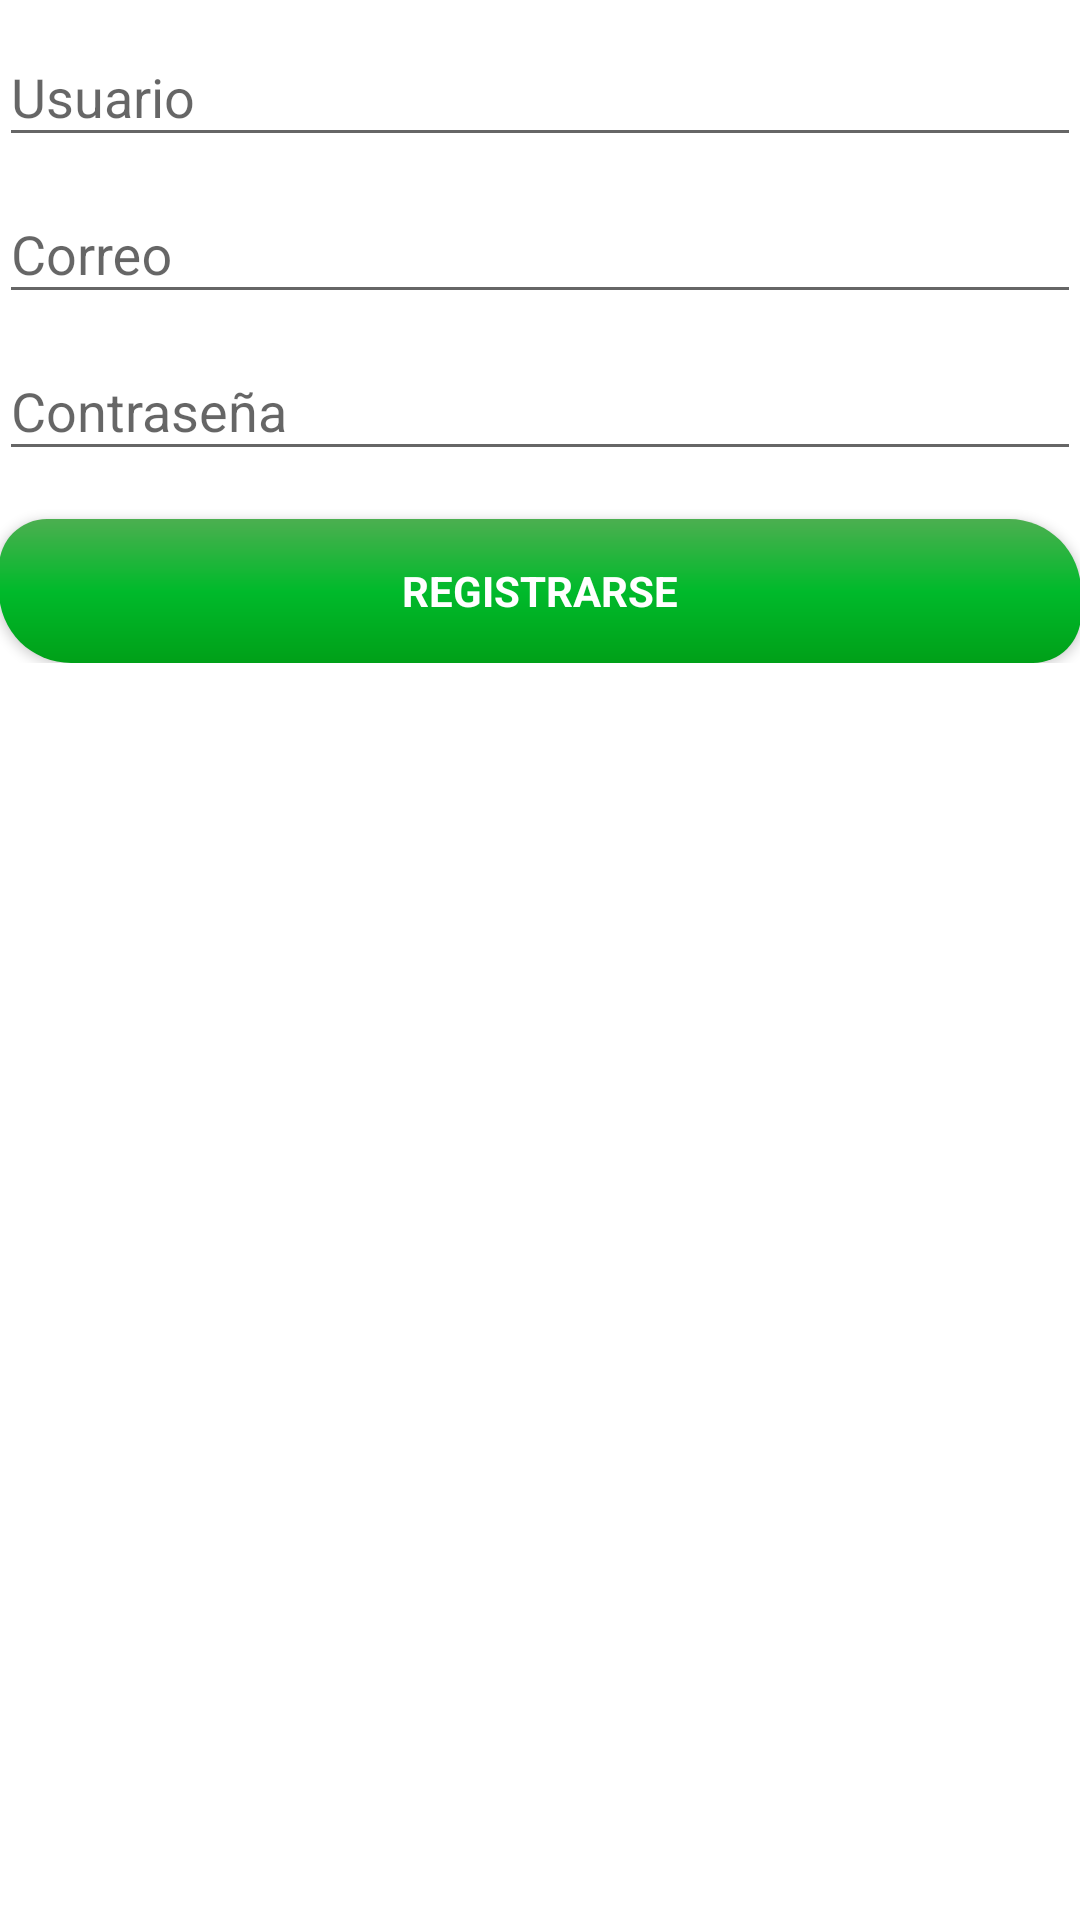

This screen was rendered from an Android layout file. Write that file and the resources it references.
<!-- AndroidManifest.xml: application theme AppTheme -->
<!-- res/layout/activity_register.xml -->
<LinearLayout xmlns:android="http://schemas.android.com/apk/res/android"
    android:layout_width="match_parent"
    android:layout_height="match_parent"
    android:gravity="center_horizontal"
    android:orientation="vertical"
    android:paddingBottom="@dimen/activity_vertical_margin"
    android:paddingLeft="@dimen/activity_horizontal_margin"
    android:paddingRight="@dimen/activity_horizontal_margin"
    android:paddingTop="@dimen/activity_vertical_margin"
    android:background="@color/background_floating_material_light">

    
    <ProgressBar
        android:id="@+id/login_progress"
        style="?android:attr/progressBarStyleLarge"
        android:layout_width="wrap_content"
        android:layout_height="wrap_content"
        android:layout_marginBottom="8dp"
        android:visibility="gone" />

    <ScrollView
        android:id="@+id/login_form"
        android:layout_width="match_parent"
        android:layout_height="match_parent">

        <LinearLayout
            android:id="@+id/email_login_form"
            android:layout_width="match_parent"
            android:layout_height="wrap_content"
            android:orientation="vertical">

            <android.support.design.widget.TextInputLayout
                android:layout_width="match_parent"
                android:layout_height="wrap_content">

                <AutoCompleteTextView
                    android:id="@+id/userTextRegister"
                    android:layout_width="match_parent"
                    android:layout_height="wrap_content"
                    android:hint="@string/prompt_user"
                    android:inputType="text"
                    android:maxLines="1"
                    android:singleLine="true" />

            </android.support.design.widget.TextInputLayout>

            <android.support.design.widget.TextInputLayout
                android:layout_width="match_parent"
                android:layout_height="wrap_content">

                <AutoCompleteTextView
                    android:id="@+id/emailTextRegister"
                    android:layout_width="match_parent"
                    android:layout_height="wrap_content"
                    android:hint="@string/prompt_email"
                    android:inputType="textEmailAddress"
                    android:maxLines="1"
                    android:singleLine="true" />

            </android.support.design.widget.TextInputLayout>

            <android.support.design.widget.TextInputLayout
                android:layout_width="match_parent"
                android:layout_height="wrap_content">

                <EditText
                    android:id="@+id/passwordTextRegister"
                    android:layout_width="match_parent"
                    android:layout_height="wrap_content"
                    android:hint="@string/prompt_password"
                    android:imeActionId="@+id/login"
                    android:imeActionLabel="@string/action_sign_in_short"
                    android:imeOptions="actionUnspecified"
                    android:inputType="textPassword"
                    android:maxLines="1"
                    android:singleLine="true" />

            </android.support.design.widget.TextInputLayout>

            <Button
                android:id="@+id/email_sign_in_button"
                style="?android:textAppearanceSmall"
                android:layout_width="match_parent"
                android:layout_height="wrap_content"
                android:layout_marginTop="16dp"
                android:text="@string/action_registrer"
                android:textStyle="bold"
                android:textColor="@color/cardview_light_background"
                android:background="@drawable/roundedbutton" />

        </LinearLayout>
    </ScrollView>
</LinearLayout>
<!-- resources referenced by this layout -->
<resources>
  <!-- drawable roundedbutton (drawable) -->
  <?xml version="1.0" encoding="utf-8"?>
  <shape xmlns:android="http://schemas.android.com/apk/res/android"
      android:shape="rectangle">
      <gradient
          android:startColor="#4CAF50"
          android:centerColor="#00BA2B"
          android:endColor="#00A018"
          android:angle="270"/>
      <corners
          android:bottomRightRadius="16dp"
          android:bottomLeftRadius="24dp"
          android:topRightRadius="24dp"
          android:topLeftRadius="16dp"/>
  </shape>
  <string name="action_registrer">Registrarse</string>
  <string name="action_sign_in_short">Sign in</string>
  <string name="prompt_email">Correo</string>
  <string name="prompt_password">Contraseña</string>
  <string name="prompt_user">Usuario</string>
  <style name="AppTheme" parent="Theme.AppCompat.Light.DarkActionBar">
          
          <item name="colorPrimary">@color/colorPrimary</item>
          <item name="colorPrimaryDark">@color/colorPrimaryDark</item>
          <item name="colorAccent">@color/colorAccent</item>
      </style>
  <color name="colorPrimary">#4caf50</color>
  <color name="colorPrimaryDark">#388E3C</color>
  <color name="colorAccent">#ff9800</color>
</resources>
